Run: headless pygame with SDL's dummy video driver; simulated clock (each Clock.tick advances the game by its frame time, no real sleeping); random seed 0; keys injected as events and as key.get_pressed() state; mouse plan: one left click at the window centre at the start of phase 2, then a move to the lower-right quarter at the start of phase 3; restart key SPACE tapped at the start of phases 3 and 4.
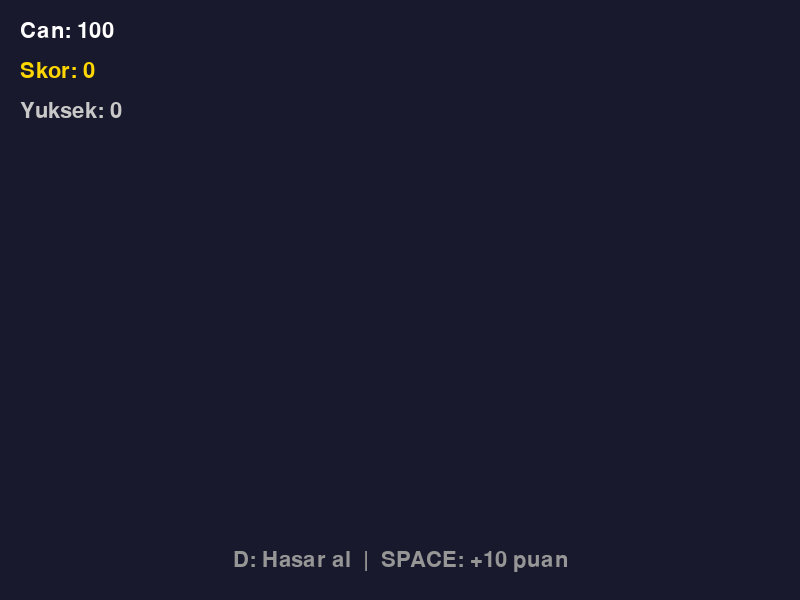
Frame 1 of 4 · flips 1–60 · no input
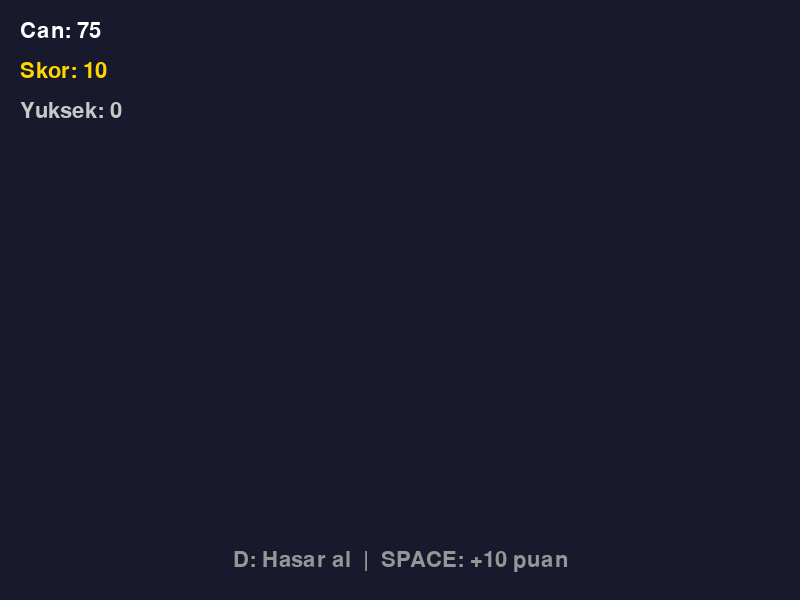
Frame 2 of 4 · flips 61–180 · clicked the window centre · tapped SPACE, RETURN · held RIGHT (→), D
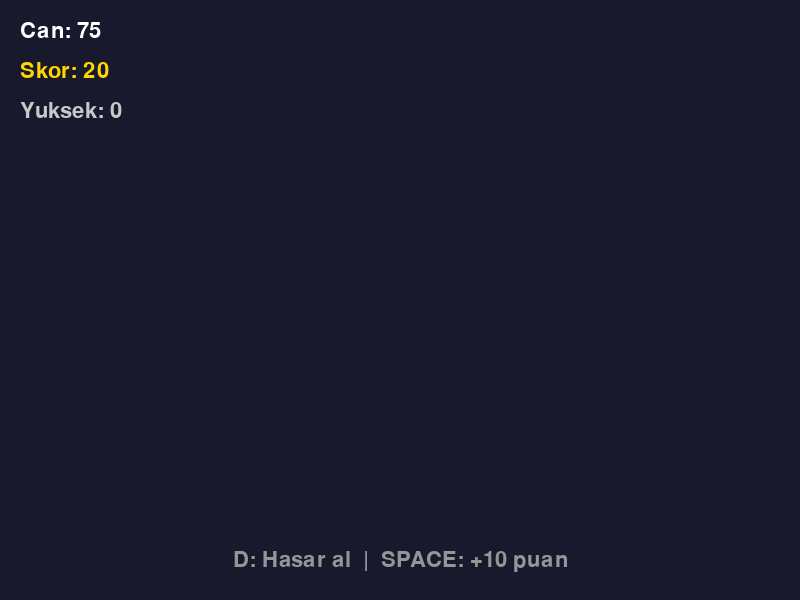
Frame 3 of 4 · flips 181–300 · moved the mouse to the lower-right quarter · tapped SPACE · held DOWN (↓), S
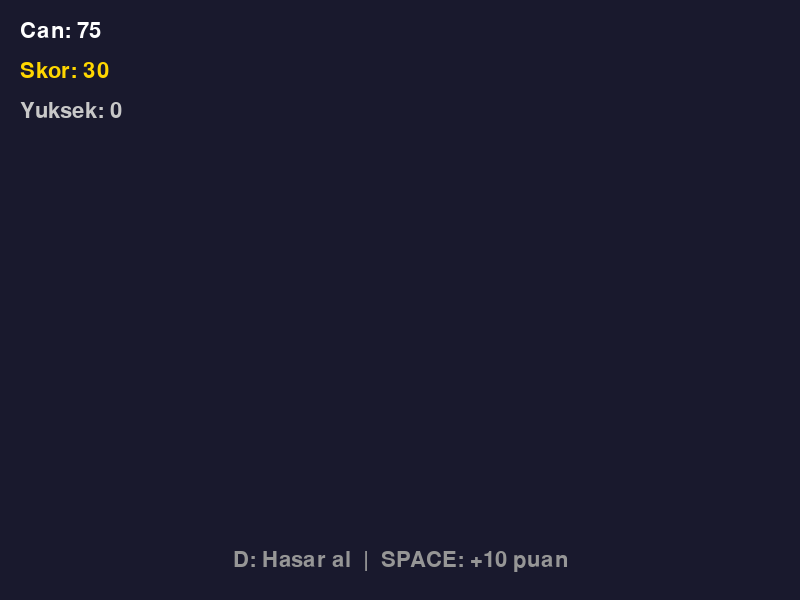
Frame 4 of 4 · flips 301–420 · tapped SPACE · held LEFT (←), A, UP (↑), W

The pygame program that drew these frames:

"""
Lab 09 - Çalışma 4 (Bonus) Başlangıç Kodu
Game Over Ekranı ve Yüksek Skor

Bu dosya Lab 09 föyünün bonus görevini içerir.
"GOREV" işaretli bölgeleri tamamlayın.

Öğrenilecek kavramlar:
- Oyun durumu yönetimi (oynaniyor / game_over)
- Dosyaya yazma/okuma (yüksek skor kaydı)
- Tekrar oynat akışı (state reset)

Lab: 09 - Metin, UI ve Menü Sistemleri
Çalışma: 4 - Game Over ve Yüksek Skor (Bonus)

Çalıştırma: uv run python calisma4.py
"""

import pygame
from pathlib import Path

pygame.init()
ekran = pygame.display.set_mode((800, 600))
pygame.display.set_caption("Lab 09 - Bonus: Game Over")
saat = pygame.time.Clock()
buyuk_font = pygame.font.Font(None, 64)
font = pygame.font.Font(None, 32)

YUKSEK_SKOR_DOSYASI = Path("yuksek_skor.txt")


# === GOREV BONUS.1 - Yüksek skoru oku ===
# Açılışta dosyayı oku, yoksa 0 kabul et.
#
# TODO: a) def yuksek_skor_oku() -> int:
#              if YUKSEK_SKOR_DOSYASI.exists():
#                  try:
#                      return int(YUKSEK_SKOR_DOSYASI.read_text().strip())
#                  except ValueError:
#                      return 0
#              return 0
# ============================================


# === GOREV BONUS.2 - Yüksek skoru yaz ===
# Mevcut yüksek skoru aşan değer geldiğinde dosyaya yaz.
#
# TODO: b) def yuksek_skor_yaz(skor: int) -> None:
#              YUKSEK_SKOR_DOSYASI.write_text(str(skor))
# ============================================


class Buton:
    def __init__(self, x, y, gen, yuk, metin, renk=(70, 130, 180)):
        self.rect = pygame.Rect(x, y, gen, yuk)
        self.metin = metin
        self.renk = renk
        self.hover_renk = tuple(min(255, c + 30) for c in renk)
        self.f = pygame.font.Font(None, 28)

    def ciz(self, yuzey):
        uzerinde = self.rect.collidepoint(pygame.mouse.get_pos())
        r = self.hover_renk if uzerinde else self.renk
        pygame.draw.rect(yuzey, r, self.rect, border_radius=5)
        pygame.draw.rect(yuzey, (255, 255, 255), self.rect, 2, border_radius=5)
        m = self.f.render(self.metin, True, (255, 255, 255))
        yuzey.blit(m, m.get_rect(center=self.rect.center))

    def tikla(self, olay):
        return (
            olay.type == pygame.MOUSEBUTTONDOWN
            and olay.button == 1
            and self.rect.collidepoint(olay.pos)
        )


def yeni_oyun():
    return {"can": 100, "skor": 0, "durum": "oynaniyor"}


durum_obj = yeni_oyun()
yuksek_skor = 0  # GOREV BONUS.1 ile yuksek_skor_oku() çağrılacak

tekrar_btn = Buton(300, 380, 200, 50, "Tekrar Oyna", renk=(50, 150, 50))

calistir = True
while calistir:
    for olay in pygame.event.get():
        if olay.type == pygame.QUIT:
            calistir = False

        if durum_obj["durum"] == "oynaniyor":
            if olay.type == pygame.KEYDOWN:
                if olay.key == pygame.K_d:
                    durum_obj["can"] = max(0, durum_obj["can"] - 25)
                elif olay.key == pygame.K_SPACE:
                    durum_obj["skor"] += 10
            if durum_obj["can"] <= 0:
                durum_obj["durum"] = "game_over"
                # === GOREV BONUS.3 - Yüksek skor güncelleme ===
                # Game Over anında oyuncu skoru yüksek skoru aştıysa
                # dosyaya yaz ve hafızadaki yuksek_skor değişkenini güncelle.
                #
                # TODO: c) if durum_obj["skor"] > yuksek_skor:
                #              yuksek_skor = durum_obj["skor"]
                #              yuksek_skor_yaz(yuksek_skor)
                # =============================================

        elif durum_obj["durum"] == "game_over":
            if tekrar_btn.tikla(olay):
                durum_obj = yeni_oyun()

    ekran.fill((25, 25, 45))

    if durum_obj["durum"] == "oynaniyor":
        can_metin = font.render(
            f"Can: {durum_obj['can']}", True, (255, 255, 255)
        )
        skor_metin = font.render(
            f"Skor: {durum_obj['skor']}", True, (255, 215, 0)
        )
        yuksek_metin = font.render(
            f"Yuksek: {yuksek_skor}", True, (200, 200, 200)
        )
        ekran.blit(can_metin, (20, 20))
        ekran.blit(skor_metin, (20, 60))
        ekran.blit(yuksek_metin, (20, 100))

        yardim = font.render(
            "D: Hasar al  |  SPACE: +10 puan", True, (150, 150, 150)
        )
        ekran.blit(yardim, yardim.get_rect(center=(400, 560)))

    else:  # game_over
        baslik = buyuk_font.render("GAME OVER", True, (255, 80, 80))
        ekran.blit(baslik, baslik.get_rect(center=(400, 200)))

        skor_metin = font.render(
            f"Skorunuz: {durum_obj['skor']}", True, (255, 255, 255)
        )
        yuksek_metin = font.render(
            f"Yuksek Skor: {yuksek_skor}", True, (255, 215, 0)
        )
        ekran.blit(skor_metin, skor_metin.get_rect(center=(400, 290)))
        ekran.blit(yuksek_metin, yuksek_metin.get_rect(center=(400, 330)))

        tekrar_btn.ciz(ekran)

    pygame.display.flip()
    saat.tick(60)

pygame.quit()


"""
BEKLENEN ÇIKTI (temel kod):
---------------------------
800x600 piksel pencere açılır.
- Sol üstte Can / Skor / Yuksek değerleri görünür (Yuksek başta 0).
- D tuşu canı 25 azaltır, SPACE skoru 10 artırır.
- Can 0'a düştüğünde GAME OVER ekranı açılır:
    * Skor ve yüksek skor gösterilir.
    * "Tekrar Oyna" butonu oyunu sıfırlar.

GOREV BONUS tamamlanınca:
- Açılışta yuksek_skor.txt dosyasından yüksek skor okunur.
- Game Over anında skor önceki yüksek skoru aşıyorsa dosyaya yazılır.
- Program kapatılıp yeniden açıldığında yüksek skor korunur.
"""
